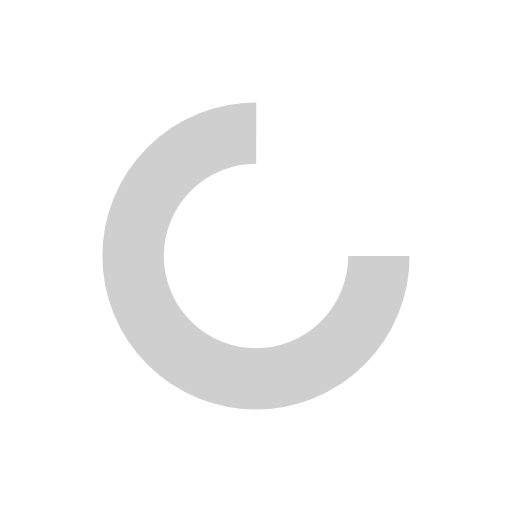
t = 0.00 s
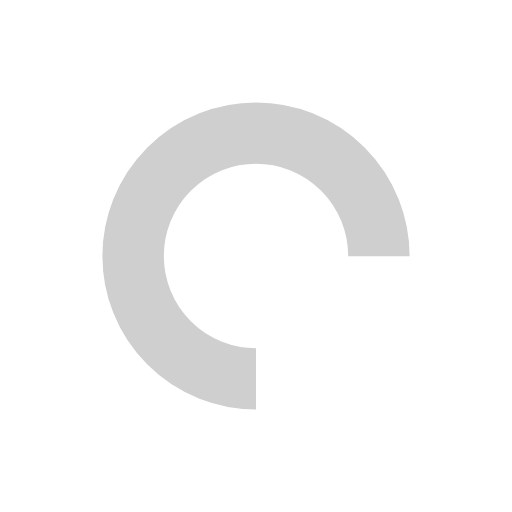
t = 0.25 s
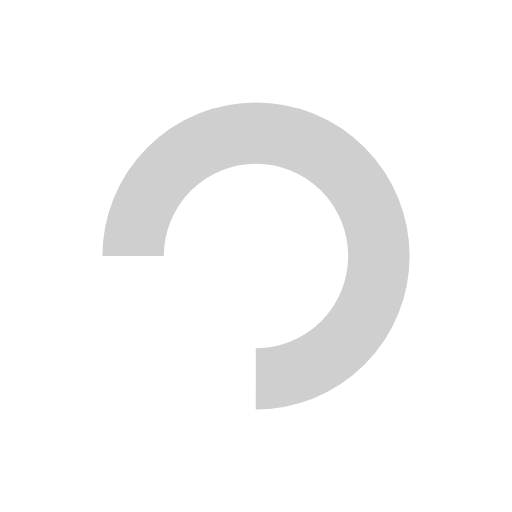
t = 0.50 s
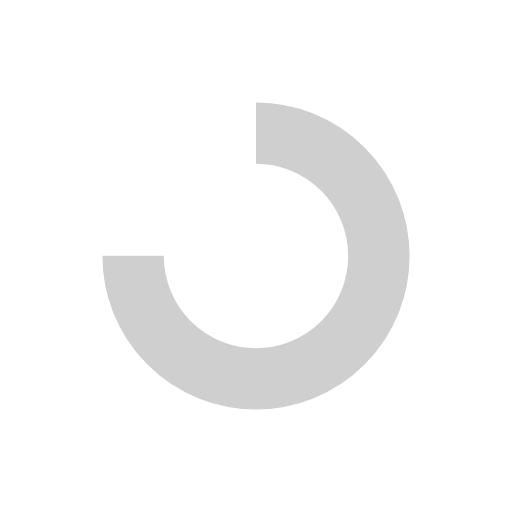
t = 0.75 s

The animated SVG that drew these frames (rendered in a browser with its animation timeline set to each time). Animation: 1 SMIL element (animateTransform=1); one cycle of 1.00 s, repeats indefinitely.

<svg xmlns="http://www.w3.org/2000/svg" xmlns:xlink="http://www.w3.org/1999/xlink" style="margin:auto;background:#fff;display:block;" width="24px" height="24px" viewBox="0 0 100 100" preserveAspectRatio="xMidYMid">
<circle cx="50" cy="50" fill="none" stroke="#cfcfcf" stroke-width="12" r="24" stroke-dasharray="113.09733552923255 39.69911184307752">
  <animateTransform attributeName="transform" type="rotate" repeatCount="indefinite" dur="1s" values="0 50 50;360 50 50" keyTimes="0;1"></animateTransform>
</circle>
</svg>